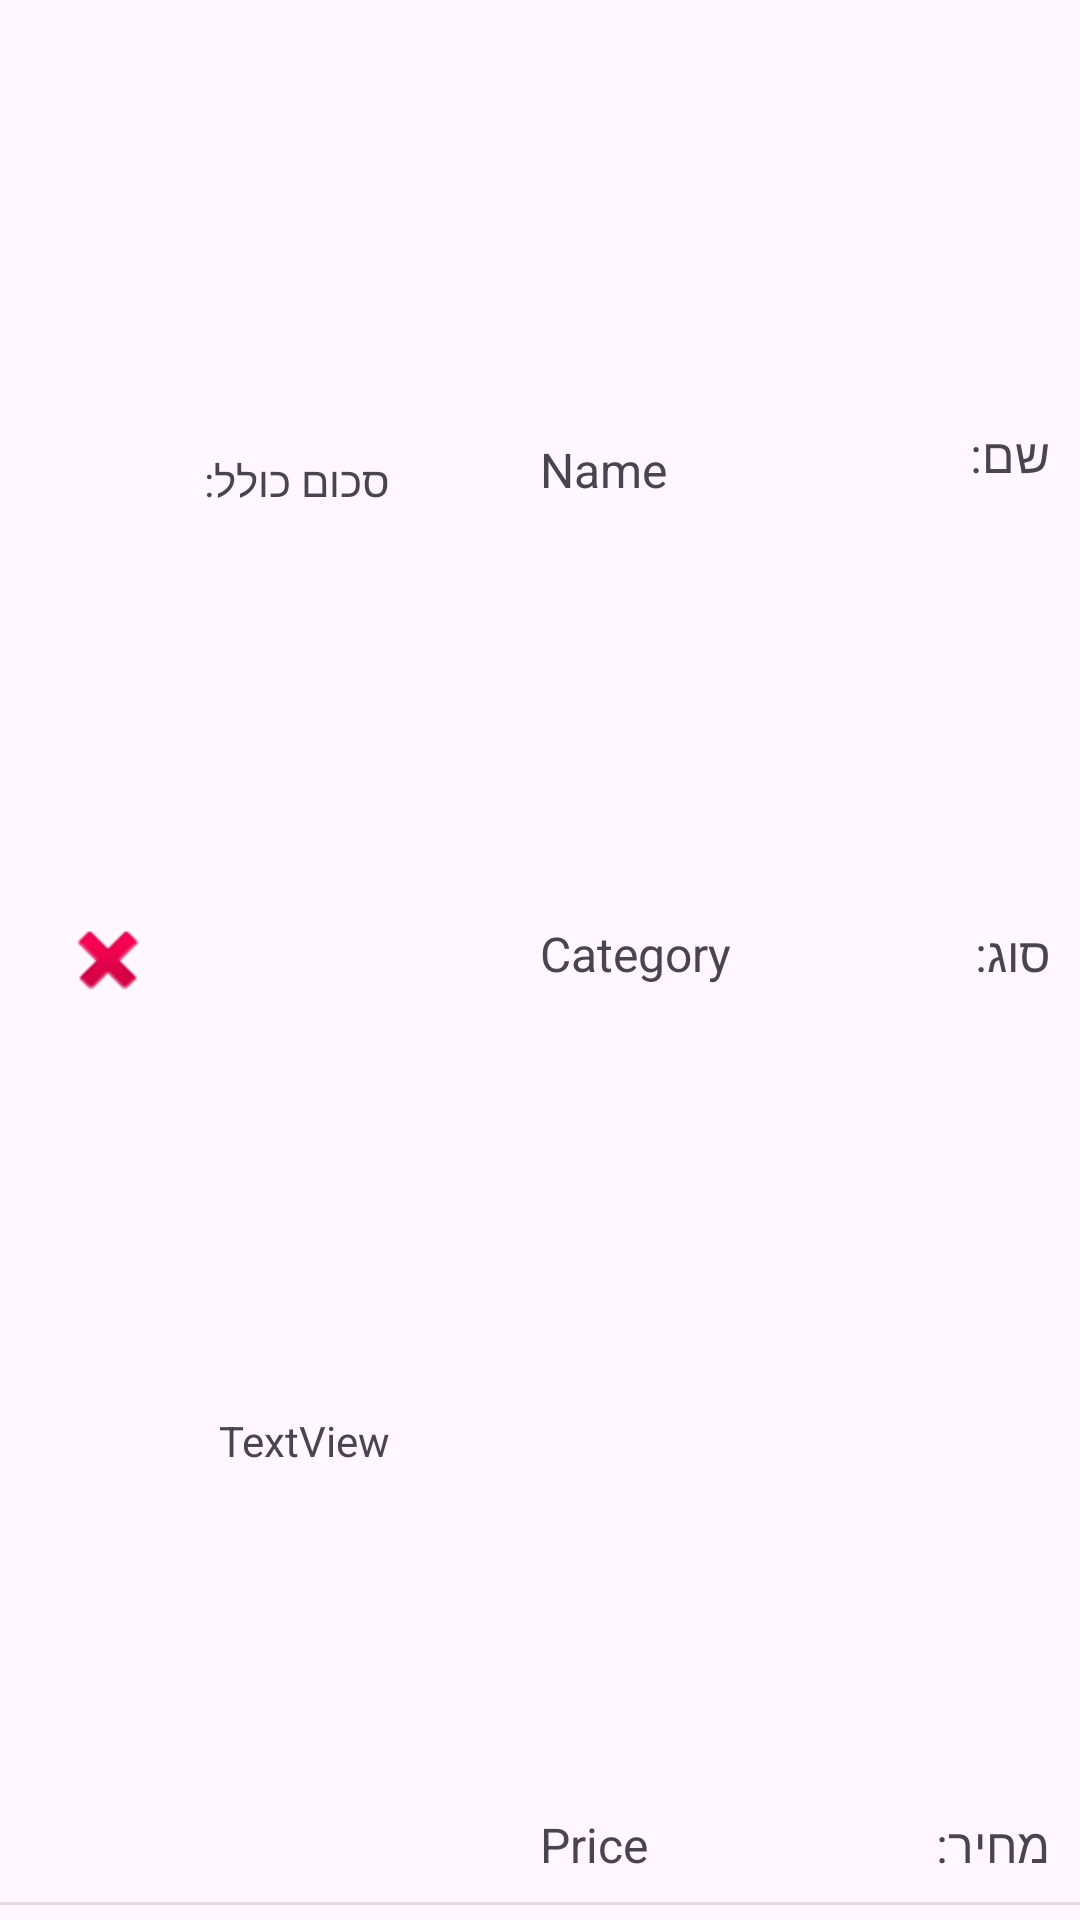

Reconstruct the res/layout file that produces this screen, plus the resources it refers to.
<!-- AndroidManifest.xml: application theme Theme.MyFamilysSuper -->
<!-- res/layout/activity_cart_item.xml -->
<?xml version="1.0" encoding="utf-8"?>
<androidx.constraintlayout.widget.ConstraintLayout xmlns:android="http://schemas.android.com/apk/res/android"
    xmlns:app="http://schemas.android.com/apk/res-auto"
    android:layout_width="match_parent"
    android:layout_height="wrap_content">

    <TextView
        android:id="@+id/textView_name2_cart"
        android:layout_width="100dp"
        android:layout_height="26dp"
        android:layout_marginTop="10dp"
        android:text="Name"
        android:textSize="16sp"
        app:layout_constraintBottom_toTopOf="@+id/textView_category2_cart"
        app:layout_constraintStart_toStartOf="@+id/guideline2"
        app:layout_constraintTop_toTopOf="parent" />

    <TextView
        android:id="@+id/textView_category2_cart"
        android:layout_width="100dp"
        android:layout_height="26dp"
        android:text="Category"
        android:textSize="16sp"
        app:layout_constraintBottom_toTopOf="@+id/guideline"
        app:layout_constraintStart_toStartOf="@+id/textView_name2_cart"
        app:layout_constraintTop_toTopOf="@+id/guideline" />

    <TextView
        android:id="@+id/textView_price2_cart"
        android:layout_width="100dp"
        android:layout_height="26dp"
        android:layout_marginBottom="10dp"
        android:text="Price"
        android:textSize="16sp"
        app:layout_constraintBottom_toBottomOf="parent"
        app:layout_constraintStart_toStartOf="@+id/textView_category2_cart" />

    <TextView
        android:id="@+id/textView_name1_cart"
        android:layout_width="60dp"
        android:layout_height="26dp"
        android:layout_marginTop="10dp"
        android:layout_marginBottom="10dp"
        android:text="שם:"
        android:textSize="16sp"
        app:layout_constraintBottom_toTopOf="@+id/textView_category1_cart"
        app:layout_constraintEnd_toEndOf="parent"
        app:layout_constraintStart_toEndOf="@+id/textView_name2_cart"
        app:layout_constraintTop_toTopOf="parent" />

    <TextView
        android:id="@+id/textView_category1_cart"
        android:layout_width="60dp"
        android:layout_height="26dp"
        android:text="סוג:"
        android:textSize="16sp"
        app:layout_constraintBottom_toTopOf="@+id/guideline"
        app:layout_constraintEnd_toEndOf="parent"
        app:layout_constraintStart_toEndOf="@+id/textView_category2_cart"
        app:layout_constraintTop_toTopOf="@+id/guideline" />

    <TextView
        android:id="@+id/textView_price1_cart"
        android:layout_width="60dp"
        android:layout_height="26dp"
        android:layout_marginBottom="10dp"
        android:text="מחיר:"
        android:textSize="16sp"
        app:layout_constraintBottom_toBottomOf="parent"
        app:layout_constraintEnd_toEndOf="parent"
        app:layout_constraintStart_toEndOf="@+id/textView_price2_cart"
        app:layout_constraintTop_toTopOf="@+id/textView_price2_cart" />

    <View
        android:id="@+id/divider3"
        android:layout_width="0dp"
        android:layout_height="1dp"
        android:layout_marginTop="4dp"
        android:background="?android:attr/listDivider"
        app:layout_constraintEnd_toEndOf="parent"
        app:layout_constraintHorizontal_bias="0.0"
        app:layout_constraintStart_toStartOf="parent"
        app:layout_constraintTop_toBottomOf="@+id/textView_price2_cart" />

    <TextView
        android:id="@+id/textView_totalprice1_cart"
        android:layout_width="wrap_content"
        android:layout_height="wrap_content"
        android:layout_marginEnd="50dp"
        android:text="סכום כולל:"
        app:layout_constraintBottom_toTopOf="@+id/guideline"
        app:layout_constraintEnd_toStartOf="@+id/guideline2"
        app:layout_constraintTop_toTopOf="parent" />

    <TextView
        android:id="@+id/textView_totalprice2_cart"
        android:layout_width="wrap_content"
        android:layout_height="wrap_content"
        android:layout_marginEnd="50dp"
        android:text="TextView"
        app:layout_constraintBottom_toBottomOf="parent"
        app:layout_constraintEnd_toStartOf="@+id/guideline2"
        app:layout_constraintTop_toTopOf="@+id/guideline" />

    <androidx.constraintlayout.widget.Guideline
        android:id="@+id/guideline"
        android:layout_width="wrap_content"
        android:layout_height="wrap_content"
        android:orientation="horizontal"
        app:layout_constraintGuide_percent="0.5" />

    <androidx.constraintlayout.widget.Guideline
        android:id="@+id/guideline2"
        android:layout_width="wrap_content"
        android:layout_height="wrap_content"
        android:orientation="vertical"
        app:layout_constraintGuide_percent="0.5" />

    <ImageView
        android:id="@+id/delete"
        android:layout_width="wrap_content"
        android:layout_height="wrap_content"
        android:layout_marginStart="20dp"
        app:layout_constraintBottom_toBottomOf="parent"
        app:layout_constraintStart_toStartOf="parent"
        app:layout_constraintTop_toTopOf="parent"
        app:srcCompat="@android:drawable/ic_delete" />


</androidx.constraintlayout.widget.ConstraintLayout>
<!-- resources referenced by this layout -->
<resources>
  <style name="Theme.MyFamilysSuper" parent="Base.Theme.MyFamilysSuper" />
  <style name="Base.Theme.MyFamilysSuper" parent="Theme.Material3.DayNight.NoActionBar">
          
          
      </style>
</resources>
